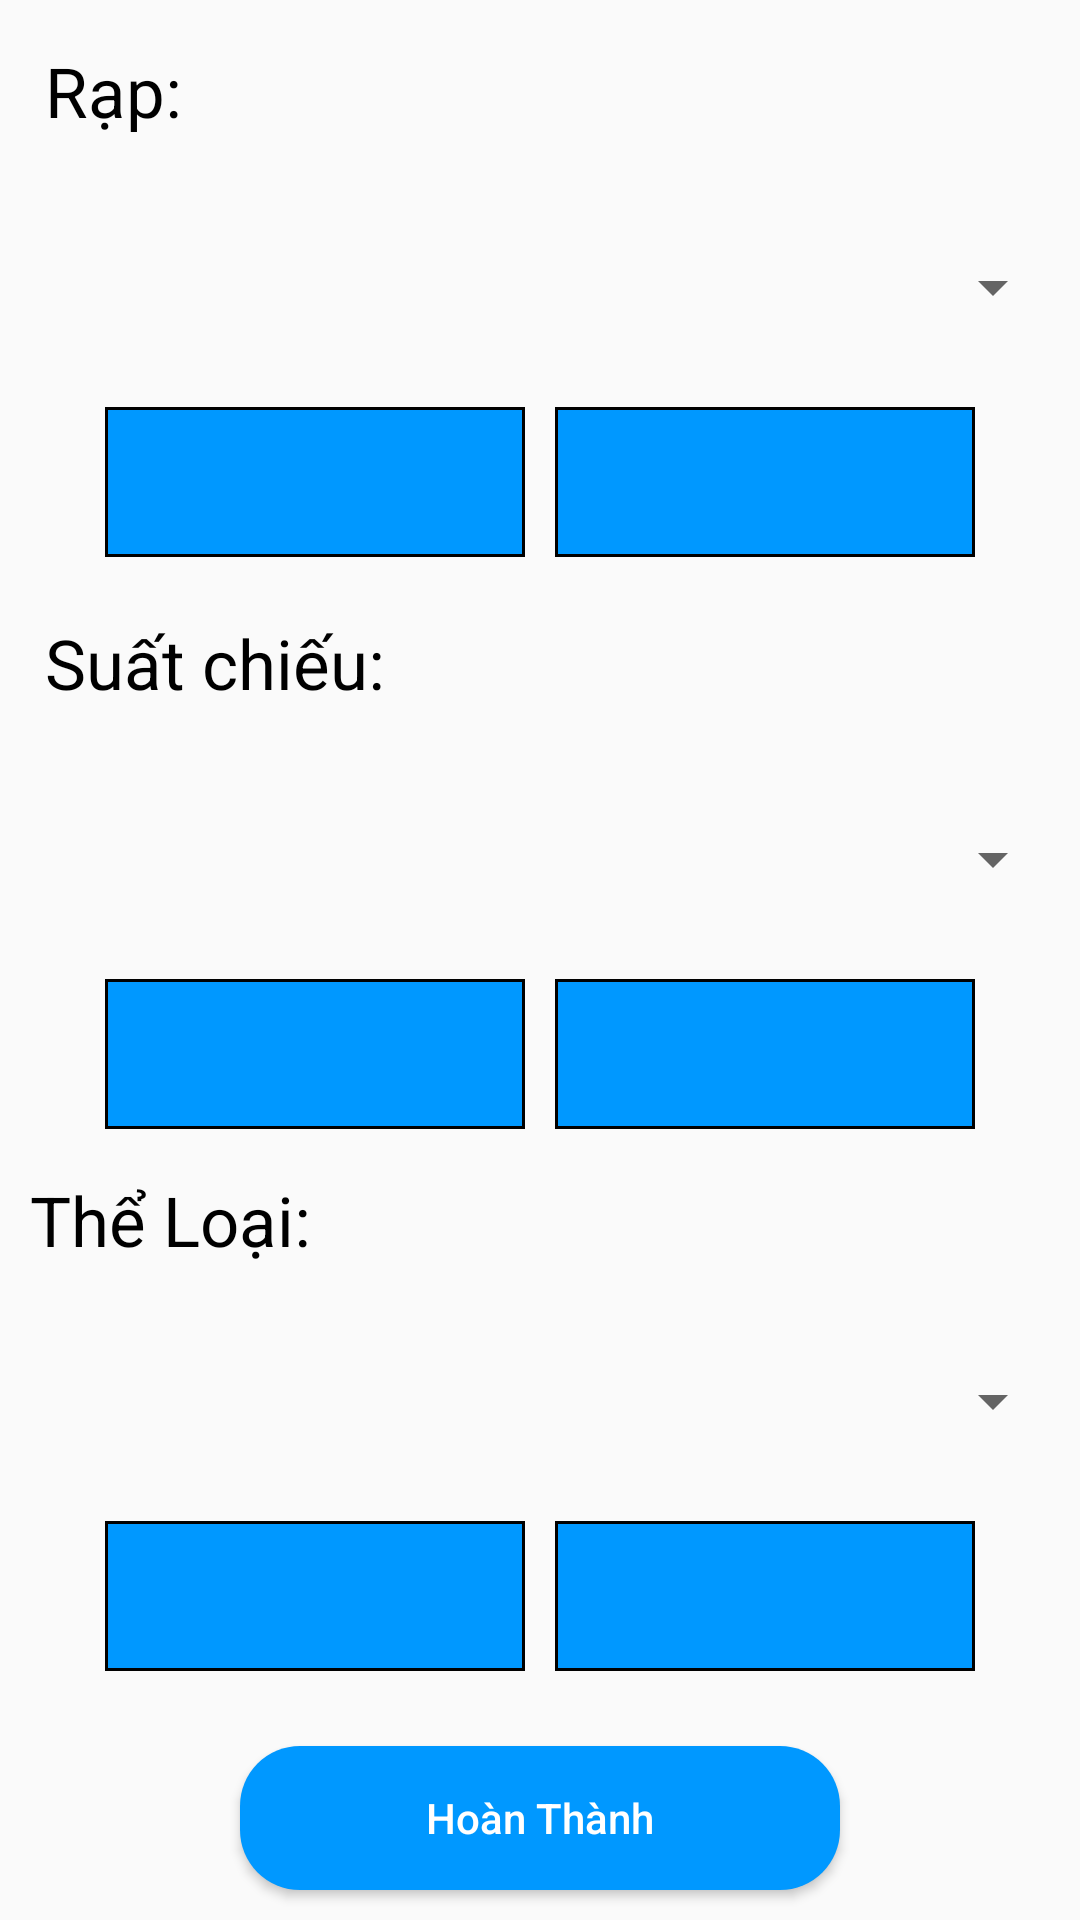

Produce the Android XML layout that renders to this screen, including the resource entries it uses.
<!-- AndroidManifest.xml: application theme Theme.DuAn1_Nhom6 -->
<!-- res/layout/fragment_frm__c_r_u_d.xml -->
<?xml version="1.0" encoding="utf-8"?>
<LinearLayout xmlns:android="http://schemas.android.com/apk/res/android"
    xmlns:tools="http://schemas.android.com/tools"
    android:layout_width="match_parent"
    android:layout_height="match_parent"
    android:orientation="vertical"
    tools:context=".Fragment.frm_CRUD">

    <LinearLayout
        android:layout_width="match_parent"
        android:layout_height="wrap_content"
        android:orientation="vertical">

        <TextView
            android:layout_width="match_parent"
            android:layout_height="wrap_content"
            android:textSize="23dp"
            android:textColor="@color/black"
            android:text="Rạp:"
            android:layout_margin="15dp" />

        <Spinner
            android:id="@+id/spinnerRap_crud"
            android:layout_width="350dp"
            android:layout_height="50dp"
            android:layout_margin="10dp"
            android:layout_gravity="center" />
    </LinearLayout>

    <LinearLayout
            android:layout_width="300dp"
            android:layout_height="wrap_content"
            android:layout_gravity="center"
            android:orientation="horizontal">

            <ImageButton
                android:id="@+id/btnAdd_rap"
                android:layout_width="match_parent"
                android:layout_height="50dp"
                android:layout_weight="1"
                android:background="@drawable/khungadd"
                android:layout_margin="5dp"
                android:src="@drawable/update" />

            <ImageButton
                android:id="@+id/btnDelete_rap"
                android:layout_width="match_parent"
                android:layout_height="match_parent"
                android:layout_weight="1"
                android:layout_margin="5dp"
                android:background="@drawable/khungadd"
                android:src="@drawable/delete" />

        </LinearLayout>

    <LinearLayout
        android:layout_width="match_parent"
        android:layout_height="wrap_content"
        android:orientation="vertical">

        <TextView
            android:layout_width="match_parent"
            android:layout_height="wrap_content"
            android:textSize="23dp"
            android:textColor="@color/black"
            android:text="Suất chiếu:"
            android:layout_margin="15dp" />

        <Spinner
            android:id="@+id/spinnerSuatChieu_crud"
            android:layout_width="350dp"
            android:layout_height="50dp"
            android:layout_margin="10dp"
            android:layout_gravity="center" />
    </LinearLayout>

    <LinearLayout
        android:layout_width="300dp"
        android:layout_height="wrap_content"
        android:layout_gravity="center"
        android:orientation="horizontal">

        <ImageButton
            android:id="@+id/btnAdd_suatchieu"
            android:layout_width="match_parent"
            android:layout_height="50dp"
            android:layout_weight="1"
            android:background="@drawable/khungadd"
            android:layout_margin="5dp"
            android:src="@drawable/update" />

        <ImageButton
            android:id="@+id/btnDelete_suatchieu"
            android:layout_width="match_parent"
            android:layout_height="match_parent"
            android:layout_weight="1"
            android:layout_margin="5dp"
            android:background="@drawable/khungadd"
            android:src="@drawable/delete" />

    </LinearLayout>

    <LinearLayout
        android:layout_width="match_parent"
        android:layout_height="wrap_content"
        android:orientation="vertical">

        <TextView
            android:layout_width="match_parent"
            android:layout_height="wrap_content"
            android:textSize="23dp"
            android:textColor="@color/black"
            android:text="Thể Loại:"
            android:layout_margin="10dp" />

        <Spinner
            android:id="@+id/spinnerTheLoai_crud"
            android:layout_width="350dp"
            android:layout_height="50dp"
            android:layout_margin="10dp"
            android:layout_gravity="center" />
    </LinearLayout>

    <LinearLayout
        android:layout_width="300dp"
        android:layout_height="wrap_content"
        android:layout_gravity="center"
        android:orientation="horizontal">

        <ImageButton
            android:id="@+id/btnAdd_theloai"
            android:layout_width="match_parent"
            android:layout_height="50dp"
            android:layout_weight="1"
            android:background="@drawable/khungadd"
            android:layout_margin="5dp"
            android:src="@drawable/update" />

        <ImageButton
            android:id="@+id/btnDelete_theloai"
            android:layout_width="match_parent"
            android:layout_height="match_parent"
            android:layout_weight="1"
            android:layout_margin="5dp"
            android:background="@drawable/khungadd"
            android:src="@drawable/delete" />

    </LinearLayout>

    <Button
        android:id="@+id/btnSubmit_crud"
        android:layout_width="200dp"
        android:layout_height="wrap_content"
        android:text="Hoàn Thành"
        android:layout_gravity="center"
        android:textAllCaps="false"
        android:textColor="@color/white"
        android:background="@drawable/khungbuton"
        android:layout_marginTop="20dp"/>
</LinearLayout>
<!-- resources referenced by this layout -->
<resources>
  <!-- drawable khungadd (drawable) -->
  <?xml version="1.0" encoding="utf-8"?>
  <shape xmlns:android="http://schemas.android.com/apk/res/android">
      <solid android:color="#0098FF"/>
      <stroke android:width="1dp"/>
  
  </shape>
  <!-- drawable khungbuton (drawable) -->
  <?xml version="1.0" encoding="utf-8"?>
  <shape xmlns:android="http://schemas.android.com/apk/res/android">
      <solid android:color="#0098FF"/>
      <corners android:radius="20dp"/>
  
  </shape>
  <style name="Theme.DuAn1_Nhom6" parent="Base.Theme.DuAn1_Nhom6" />
  <style name="Base.Theme.DuAn1_Nhom6" parent="Theme.AppCompat.Light.NoActionBar">
          
          
      </style>
  <!-- not gathered from this repository: default colours our renderer supplied (Android Studio template values) -->
  <color name="black">#FF000000</color>
  <color name="white">#FFFFFFFF</color>
</resources>
